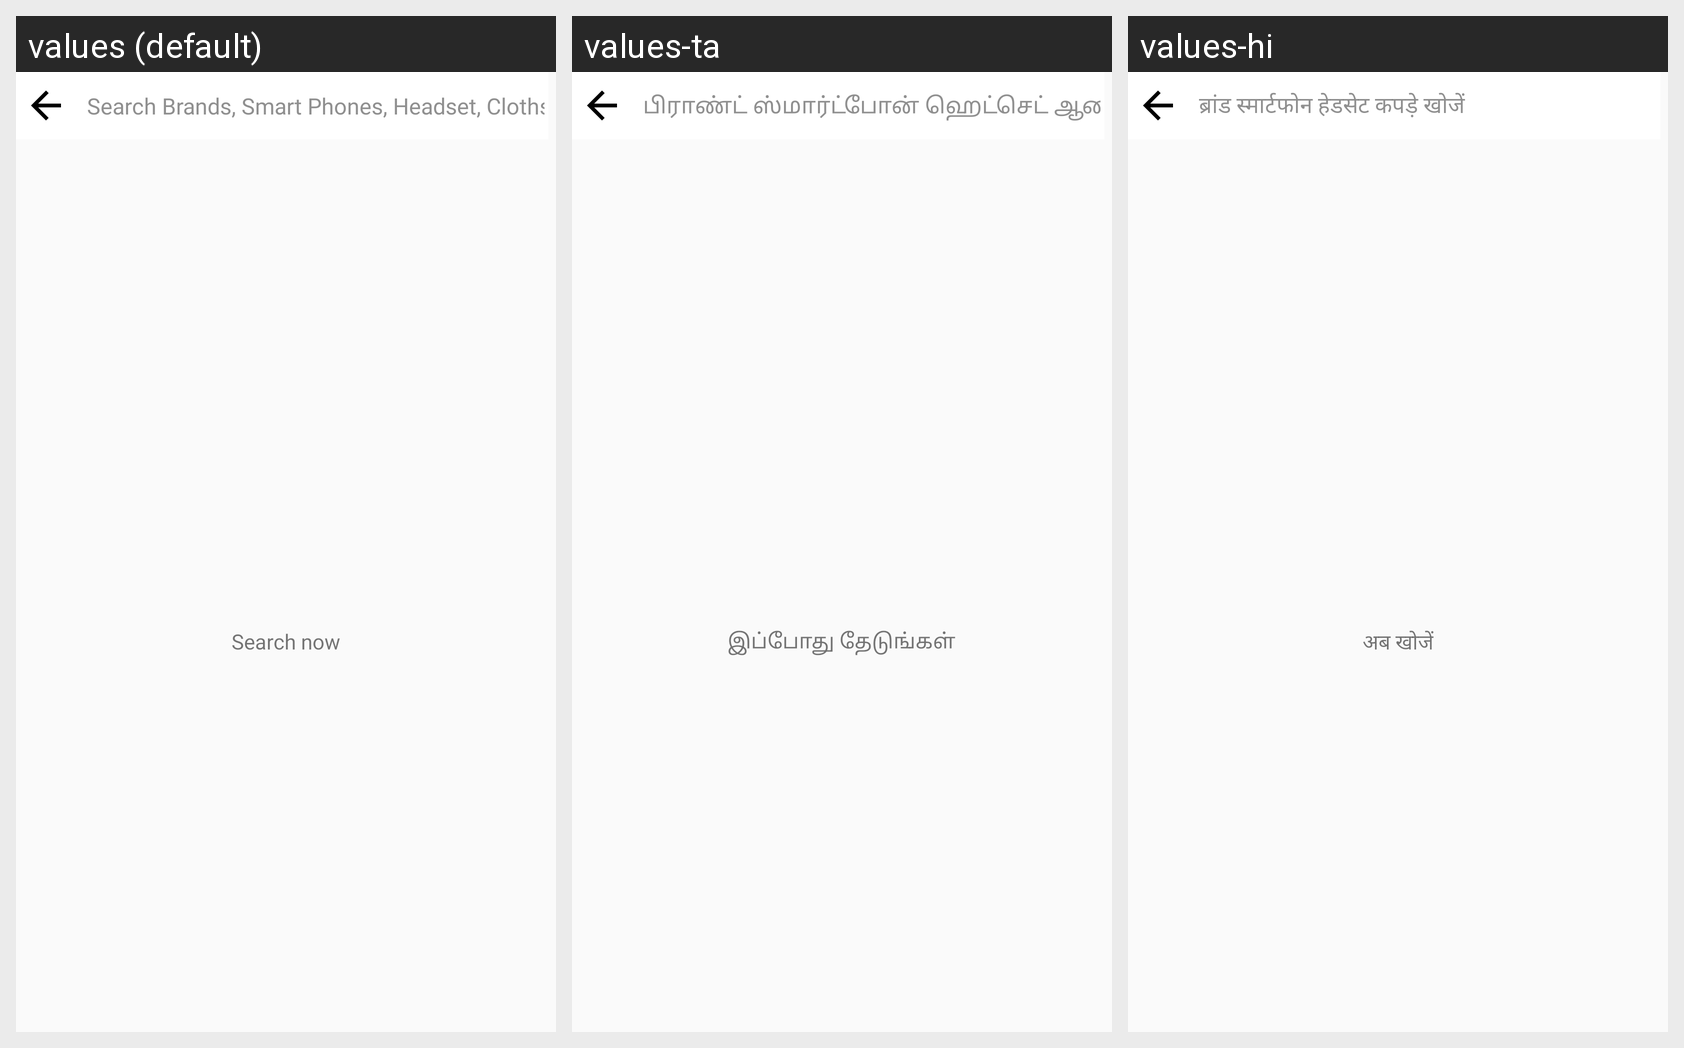

For this localized Android screen grid, give each drawn string resource with its value in every locale shown.
Android screen res/layout/activity_search.xml rendered under 3 locales, left to right: values (default), values-ta, values-hi. Device: Nexus 5 (rendered at 1080×1920; each locale shown at half size, 540×960, under a caption strip naming it); theme Theme.AppCompat.Light.NoActionBar.
Strings drawn on this screen, with the default value and each locale's value (text and hints the layout hard-codes, and strings that could not be matched under every locale, appear in the picture but are not listed):

search_now
  values: Search now
  values-ta: இப்போது தேடுங்கள்
  values-hi: अब खोजें

search_brands_smart_phones_headset_cloths
  values: Search Brands, Smart Phones, Headset, Cloths
  values-ta: பிராண்ட் ஸ்மார்ட்போன் ஹெட்செட் ஆடைகளைத் தேடுங்கள்
  values-hi: ब्रांड स्मार्टफोन हेडसेट कपड़े खोजें
